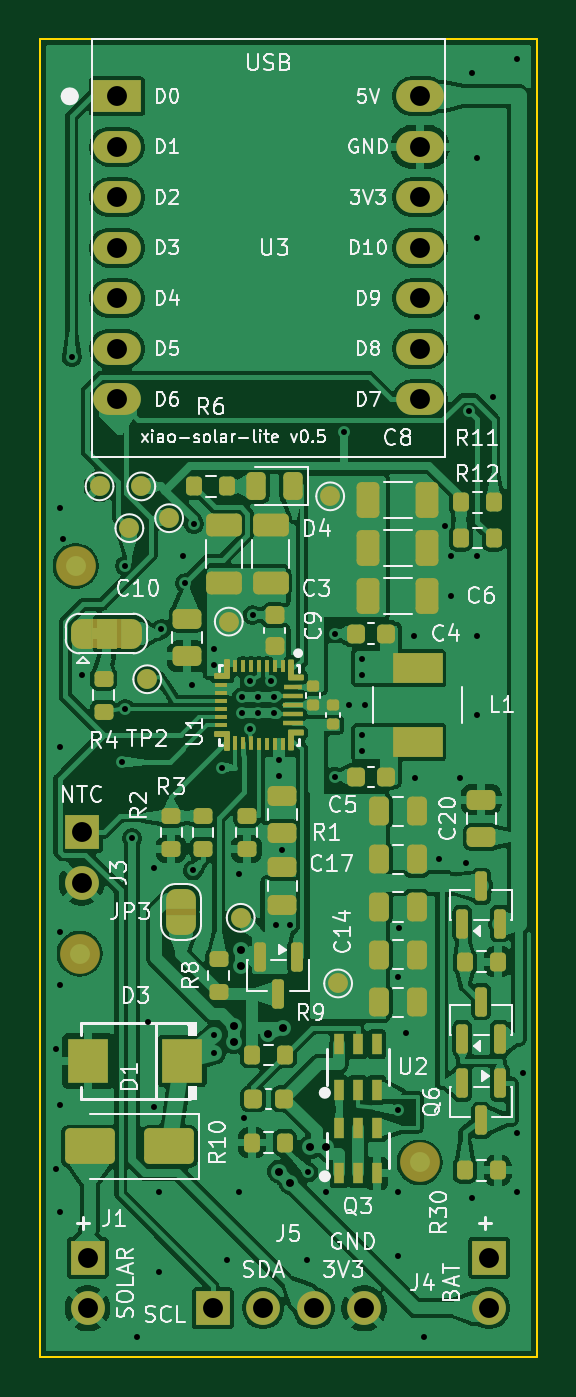
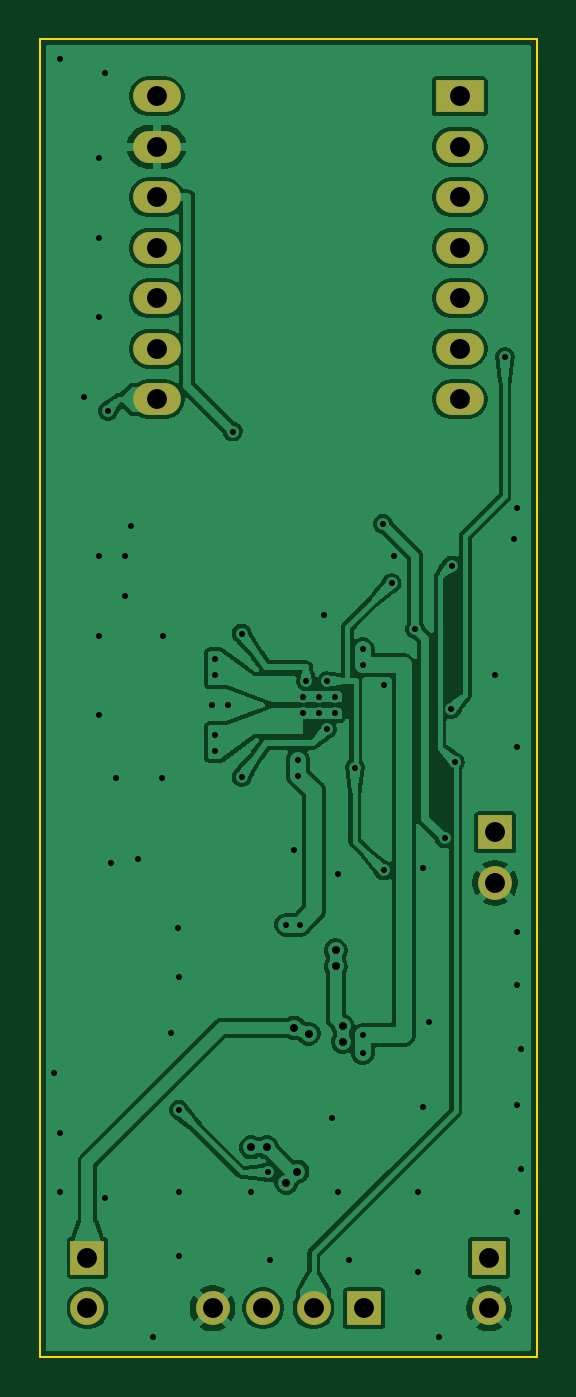
Circuit board: 11 layer files. Board 25.0 x 66.3 mm.
- bottom_copper: xiao-solar-lite-B_Cu.gbl (119792 bytes)
- bottom_mask: xiao-solar-lite-B_Mask.gbs (1465 bytes)
- paste: xiao-solar-lite-B_Paste.gbp (538 bytes)
- bottom_silk: xiao-solar-lite-B_Silkscreen.gbo (1475 bytes)
- outline: xiao-solar-lite-Edge_Cuts.gm1 (782 bytes)
- top_copper: xiao-solar-lite-F_Cu.gtl (286813 bytes)
- top_mask: xiao-solar-lite-F_Mask.gts (13934 bytes)
- paste: xiao-solar-lite-F_Paste.gtp (9620 bytes)
- top_silk: xiao-solar-lite-F_Silkscreen.gto (116780 bytes)
- drill: xiao-solar-lite-NPTH.drl (306 bytes)
- drill: xiao-solar-lite-PTH.drl (2435 bytes)

=== bottom_copper: xiao-solar-lite-B_Cu.gbl (119792 bytes, source omitted) ===
=== bottom_mask: xiao-solar-lite-B_Mask.gbs ===
G04 #@! TF.GenerationSoftware,KiCad,Pcbnew,10.0.8-10.0.8~ubuntu24.04.1*
G04 #@! TF.CreationDate,2026-11-18T00:05:49+00:00*
G04 #@! TF.ProjectId,xiao-solar-lite,7869616f-2d73-46f6-9c61-722d6c697465,rev?*
G04 #@! TF.SameCoordinates,Original*
G04 #@! TF.FileFunction,Soldermask,Bot*
G04 #@! TF.FilePolarity,Negative*
%FSLAX46Y46*%
G04 Gerber Fmt 4.6, Leading zero omitted, Abs format (unit mm)*
G04 Created by KiCad (PCBNEW 10.0.8-10.0.8~ubuntu24.04.1) date 2026-11-18 00:05:49*
%MOMM*%
%LPD*%
G01*
G04 APERTURE LIST*
%ADD10R,1.700000X1.700000*%
%ADD11C,1.700000*%
%ADD12R,2.400000X1.600000*%
%ADD13O,2.400000X1.600000*%
G04 APERTURE END LIST*
D10*
G04 #@! TO.C,J4*
X122600000Y-161300000D03*
D11*
X122600000Y-163840000D03*
G04 #@! TD*
D10*
G04 #@! TO.C,J5*
X108690000Y-163840000D03*
D11*
X111230000Y-163840000D03*
X113770000Y-163840000D03*
X116310000Y-163840000D03*
G04 #@! TD*
D10*
G04 #@! TO.C,J3*
X102100000Y-139900000D03*
D11*
X102100000Y-142440000D03*
G04 #@! TD*
D12*
G04 #@! TO.C,U3*
X103880000Y-102880000D03*
D13*
X103880000Y-105420000D03*
X103880000Y-107960000D03*
X103880000Y-110500000D03*
X103880000Y-113040000D03*
X103880000Y-115580000D03*
X103880000Y-118120000D03*
X119120000Y-118120000D03*
X119120000Y-115580000D03*
X119120000Y-113040000D03*
X119120000Y-110500000D03*
X119120000Y-107960000D03*
X119120000Y-105420000D03*
X119120000Y-102880000D03*
G04 #@! TD*
D10*
G04 #@! TO.C,J1*
X102400000Y-161300000D03*
D11*
X102400000Y-163840000D03*
G04 #@! TD*
M02*

=== paste: xiao-solar-lite-B_Paste.gbp ===
G04 #@! TF.GenerationSoftware,KiCad,Pcbnew,10.0.8-10.0.8~ubuntu24.04.1*
G04 #@! TF.CreationDate,2026-11-18T00:05:49+00:00*
G04 #@! TF.ProjectId,xiao-solar-lite,7869616f-2d73-46f6-9c61-722d6c697465,rev?*
G04 #@! TF.SameCoordinates,Original*
G04 #@! TF.FileFunction,Paste,Bot*
G04 #@! TF.FilePolarity,Positive*
%FSLAX46Y46*%
G04 Gerber Fmt 4.6, Leading zero omitted, Abs format (unit mm)*
G04 Created by KiCad (PCBNEW 10.0.8-10.0.8~ubuntu24.04.1) date 2026-11-18 00:05:49*
%MOMM*%
%LPD*%
G01*
G04 APERTURE LIST*
G04 APERTURE END LIST*
M02*

=== bottom_silk: xiao-solar-lite-B_Silkscreen.gbo ===
G04 #@! TF.GenerationSoftware,KiCad,Pcbnew,10.0.8-10.0.8~ubuntu24.04.1*
G04 #@! TF.CreationDate,2026-11-18T00:05:49+00:00*
G04 #@! TF.ProjectId,xiao-solar-lite,7869616f-2d73-46f6-9c61-722d6c697465,rev?*
G04 #@! TF.SameCoordinates,Original*
G04 #@! TF.FileFunction,Legend,Bot*
G04 #@! TF.FilePolarity,Positive*
%FSLAX46Y46*%
G04 Gerber Fmt 4.6, Leading zero omitted, Abs format (unit mm)*
G04 Created by KiCad (PCBNEW 10.0.8-10.0.8~ubuntu24.04.1) date 2026-11-18 00:05:49*
%MOMM*%
%LPD*%
G01*
G04 APERTURE LIST*
%ADD10R,1.700000X1.700000*%
%ADD11C,1.700000*%
%ADD12R,2.400000X1.600000*%
%ADD13O,2.400000X1.600000*%
G04 APERTURE END LIST*
%LPC*%
D10*
G04 #@! TO.C,J4*
X122600000Y-161300000D03*
D11*
X122600000Y-163840000D03*
G04 #@! TD*
D10*
G04 #@! TO.C,J5*
X108690000Y-163840000D03*
D11*
X111230000Y-163840000D03*
X113770000Y-163840000D03*
X116310000Y-163840000D03*
G04 #@! TD*
D10*
G04 #@! TO.C,J3*
X102100000Y-139900000D03*
D11*
X102100000Y-142440000D03*
G04 #@! TD*
D12*
G04 #@! TO.C,U3*
X103880000Y-102880000D03*
D13*
X103880000Y-105420000D03*
X103880000Y-107960000D03*
X103880000Y-110500000D03*
X103880000Y-113040000D03*
X103880000Y-115580000D03*
X103880000Y-118120000D03*
X119120000Y-118120000D03*
X119120000Y-115580000D03*
X119120000Y-113040000D03*
X119120000Y-110500000D03*
X119120000Y-107960000D03*
X119120000Y-105420000D03*
X119120000Y-102880000D03*
G04 #@! TD*
D10*
G04 #@! TO.C,J1*
X102400000Y-161300000D03*
D11*
X102400000Y-163840000D03*
G04 #@! TD*
%LPD*%
M02*

=== outline: xiao-solar-lite-Edge_Cuts.gm1 ===
G04 #@! TF.GenerationSoftware,KiCad,Pcbnew,10.0.8-10.0.8~ubuntu24.04.1*
G04 #@! TF.CreationDate,2026-11-18T00:05:49+00:00*
G04 #@! TF.ProjectId,xiao-solar-lite,7869616f-2d73-46f6-9c61-722d6c697465,rev?*
G04 #@! TF.SameCoordinates,Original*
G04 #@! TF.FileFunction,Profile,NP*
%FSLAX46Y46*%
G04 Gerber Fmt 4.6, Leading zero omitted, Abs format (unit mm)*
G04 Created by KiCad (PCBNEW 10.0.8-10.0.8~ubuntu24.04.1) date 2026-11-18 00:05:49*
%MOMM*%
%LPD*%
G01*
G04 APERTURE LIST*
G04 #@! TA.AperFunction,Profile*
%ADD10C,0.100000*%
G04 #@! TD*
G04 APERTURE END LIST*
D10*
X100000000Y-100000000D02*
X125000000Y-100000000D01*
X100000000Y-166300000D02*
X100000000Y-100000000D01*
X125000000Y-100000000D02*
X125000000Y-166300000D01*
X125000000Y-166300000D02*
X100000000Y-166300000D01*
M02*

=== top_copper: xiao-solar-lite-F_Cu.gtl (286813 bytes, source omitted) ===
=== top_mask: xiao-solar-lite-F_Mask.gts (13934 bytes, source omitted) ===
=== paste: xiao-solar-lite-F_Paste.gtp (9620 bytes, source omitted) ===
=== top_silk: xiao-solar-lite-F_Silkscreen.gto (116780 bytes, source omitted) ===
=== drill: xiao-solar-lite-NPTH.drl ===
M48
; DRILL file KiCad 10.0.8-10.0.8~ubuntu24.04.1 date 2026-11-18T00:05:49
; FORMAT={-:-/ absolute / metric / decimal}
; #@! TF.CreationDate,2026-11-18T00:05:49+00:00
; #@! TF.GenerationSoftware,Kicad,Pcbnew,10.0.8-10.0.8~ubuntu24.04.1
; #@! TF.FileFunction,NonPlated,1,2,NPTH
FMAT,2
METRIC
%
G90
G05
M30

=== drill: xiao-solar-lite-PTH.drl ===
M48
; DRILL file KiCad 10.0.8-10.0.8~ubuntu24.04.1 date 2026-11-18T00:05:49
; FORMAT={-:-/ absolute / metric / decimal}
; #@! TF.CreationDate,2026-11-18T00:05:49+00:00
; #@! TF.GenerationSoftware,Kicad,Pcbnew,10.0.8-10.0.8~ubuntu24.04.1
; #@! TF.FileFunction,Plated,1,2,PTH
FMAT,2
METRIC
; #@! TA.AperFunction,Plated,PTH,ViaDrill
T1C0.300
; #@! TA.AperFunction,Plated,PTH,ViaDrill
T2C0.400
; #@! TA.AperFunction,Plated,PTH,ComponentDrill
T3C1.000
%
G90
G05
T1
X100.788Y-156.812
X100.788Y-150.812
X101.0Y-123.6
X101.0Y-135.6
X101.0Y-144.9
X101.0Y-147.6
X101.0Y-153.6
X101.0Y-159.0
X101.151Y-125.151
X101.6Y-116.0
X102.098Y-132.008
X104.135Y-136.374
X104.285Y-126.481
X104.3Y-133.7
X104.64Y-140.201
X104.9Y-165.3
X105.434Y-149.434
X105.717Y-141.717
X105.717Y-153.717
X106.0Y-158.0
X106.0Y-162.0
X106.116Y-129.68
X107.2Y-126.0
X107.308Y-127.374
X107.67Y-132.5
X107.7Y-141.815
X107.741Y-124.392
X108.75Y-130.7
X108.75Y-131.5
X108.75Y-150.1
X108.75Y-151.0
X109.15Y-136.643
X109.434Y-161.434
X110.0Y-142.0
X110.0Y-158.0
X110.15Y-133.1
X110.15Y-133.9
X110.283Y-154.283
X110.55Y-132.3
X110.55Y-134.7
X110.7Y-128.975
X110.95Y-133.1
X110.95Y-133.9
X111.6Y-132.3
X111.75Y-133.1
X111.75Y-133.9
X111.9Y-144.55
X112.02Y-136.25
X112.02Y-137.05
X112.2Y-140.8
X112.6Y-144.55
X113.434Y-161.434
X113.5Y-157.0
X114.4Y-158.0
X114.85Y-129.9
X114.85Y-137.1
X115.3Y-119.74
X115.55Y-133.5
X116.2Y-131.2
X116.2Y-132.0
X116.2Y-135.0
X116.2Y-135.8
X116.35Y-133.5
X118.0Y-147.2
X118.0Y-153.85
X118.0Y-158.0
X118.0Y-161.2
X118.05Y-144.725
X118.4Y-150.0
X118.8Y-130.0
X118.849Y-137.151
X119.3Y-165.3
X120.05Y-141.225
X120.4Y-124.5
X120.7Y-126.0
X120.7Y-128.0
X121.151Y-137.151
X121.434Y-141.434
X121.576Y-118.694
X121.717Y-101.717
X121.717Y-158.283
X122.0Y-106.0
X122.0Y-110.0
X122.0Y-114.0
X122.0Y-126.0
X122.0Y-130.0
X122.0Y-134.0
X122.8Y-118.0
X124.0Y-101.0
X124.0Y-155.0
X124.0Y-158.0
X124.3Y-152.0
T2
X109.762Y-149.638
X109.762Y-150.438
X110.113Y-146.636
X110.113Y-145.836
X111.475Y-150.027
X112.037Y-156.963
X112.214Y-149.721
X112.603Y-157.529
X113.572Y-155.745
X114.372Y-155.745
T3
X102.1Y-139.9
X102.1Y-142.44
X102.4Y-161.3
X102.4Y-163.84
X103.88Y-102.88
X103.88Y-105.42
X103.88Y-107.96
X103.88Y-110.5
X103.88Y-113.04
X103.88Y-115.58
X103.88Y-118.12
X108.69Y-163.84
X111.23Y-163.84
X113.77Y-163.84
X116.31Y-163.84
X119.12Y-102.88
X119.12Y-105.42
X119.12Y-107.96
X119.12Y-110.5
X119.12Y-113.04
X119.12Y-115.58
X119.12Y-118.12
X122.6Y-161.3
X122.6Y-163.84
M30
